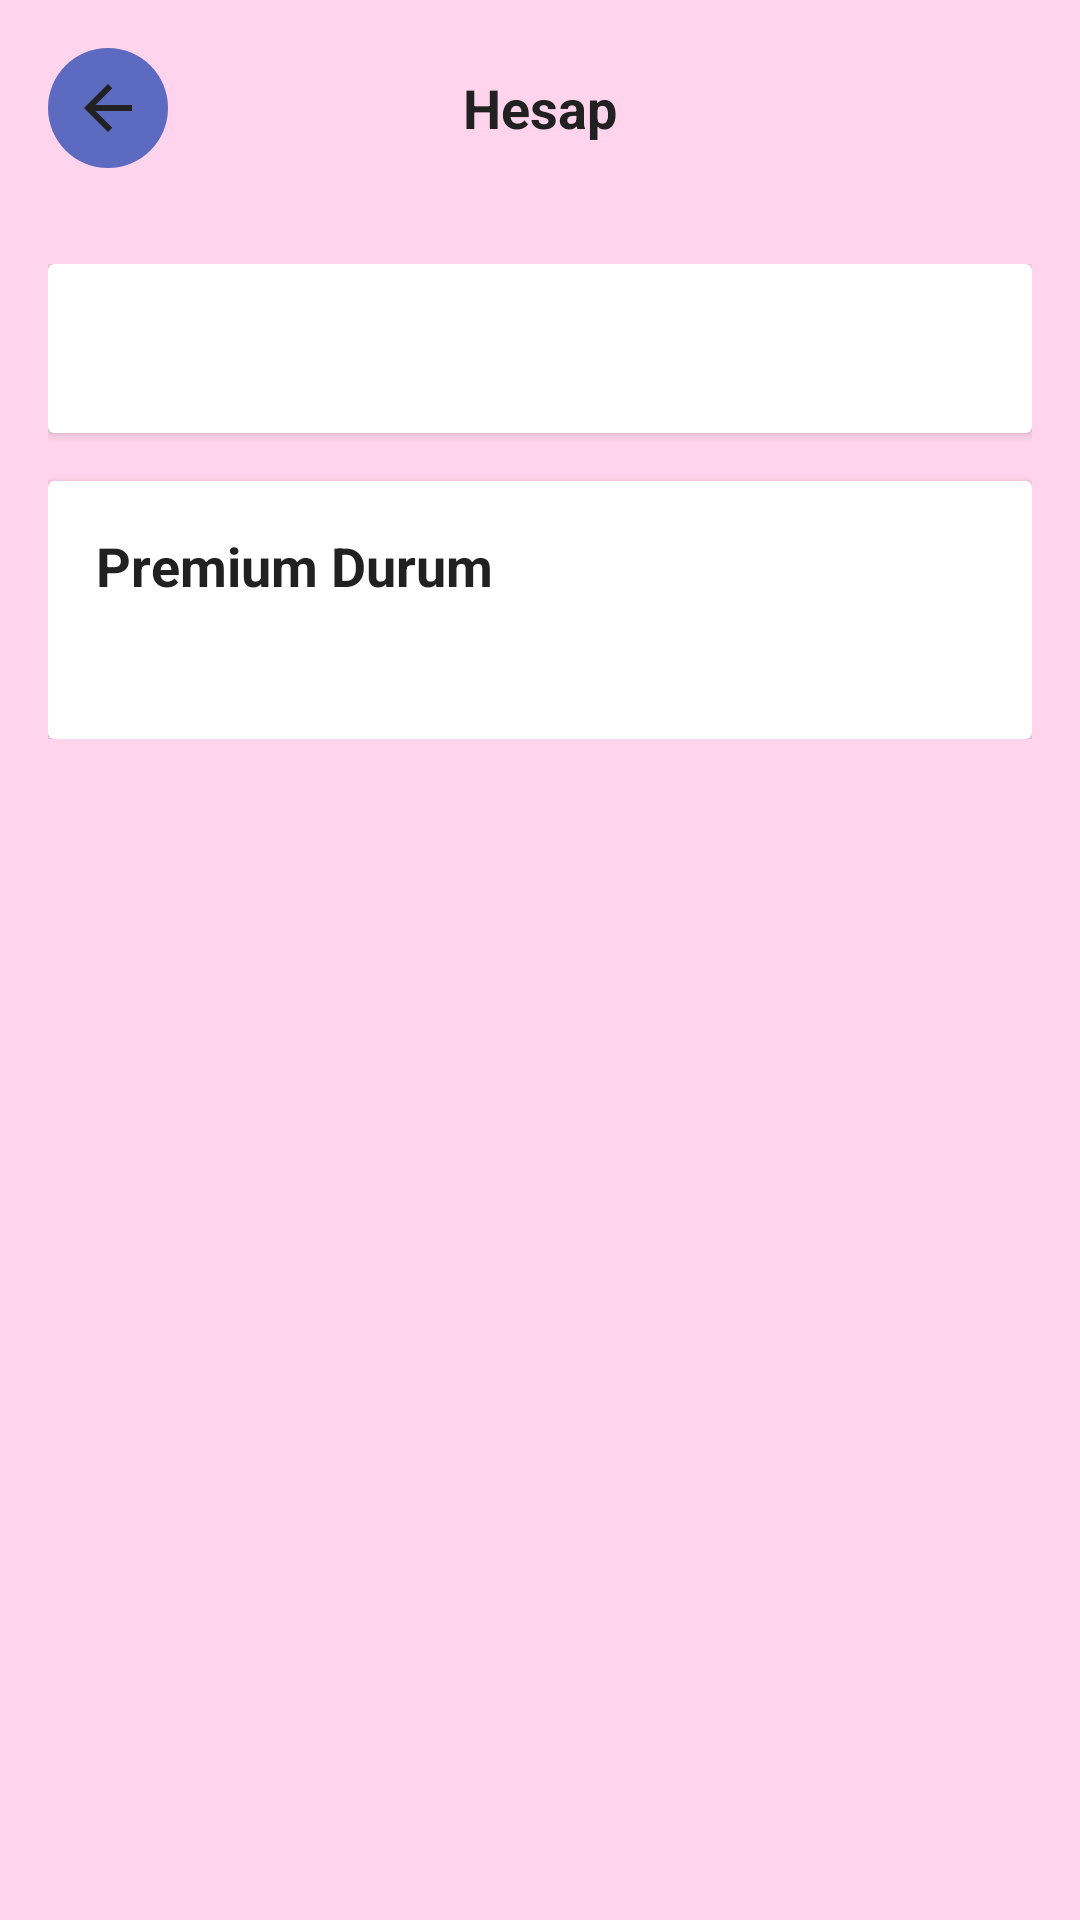

Layout XML and referenced resources for this Android screen:
<!-- AndroidManifest.xml: application theme Theme.MotionSicknessKiller -->
<!-- res/layout/activity_account.xml -->
<?xml version="1.0" encoding="utf-8"?>
<RelativeLayout xmlns:android="http://schemas.android.com/apk/res/android"
    android:layout_width="match_parent"
    android:layout_height="match_parent"
    android:background="@color/background_purple_light">

    
    <RelativeLayout
        android:id="@+id/top_bar"
        android:layout_width="match_parent"
        android:layout_height="wrap_content"
        android:padding="16dp">

        <ImageView
            android:id="@+id/back_button"
            android:layout_width="40dp"
            android:layout_height="40dp"
            android:layout_alignParentStart="true"
            android:layout_centerVertical="true"
            android:background="@drawable/circle_background"
            android:padding="8dp"
            android:src="@drawable/ic_back"
            android:clickable="true"
            android:focusable="true" />

        <TextView
            android:layout_width="wrap_content"
            android:layout_height="wrap_content"
            android:layout_centerInParent="true"
            android:text="Hesap"
            android:textColor="@color/text_dark"
            android:textSize="18sp"
            android:textStyle="bold" />
    </RelativeLayout>

    
    <LinearLayout
        android:layout_width="match_parent"
        android:layout_height="wrap_content"
        android:layout_below="@id/top_bar"
        android:orientation="vertical"
        android:padding="16dp">

        
        <androidx.cardview.widget.CardView
            android:layout_width="match_parent"
            android:layout_height="wrap_content"
            android:layout_marginBottom="16dp"
            android:background="@color/white"
            android:elevation="4dp">

            <LinearLayout
                android:layout_width="match_parent"
                android:layout_height="wrap_content"
                android:orientation="vertical"
                android:padding="16dp">

                <TextView
                    android:id="@+id/account_info_text"
                    android:layout_width="wrap_content"
                    android:layout_height="wrap_content"
                    android:textColor="@color/text_dark"
                    android:textSize="18sp"
                    android:textStyle="bold" />

                <com.google.android.material.button.MaterialButton
                    android:id="@+id/google_sign_in_button"
                    android:layout_width="wrap_content"
                    android:layout_height="wrap_content"
                    android:layout_marginTop="16dp"
                    android:text="Google ile Giriş Yap"
                    android:visibility="gone" />
            </LinearLayout>
        </androidx.cardview.widget.CardView>

        
        <androidx.cardview.widget.CardView
            android:id="@+id/premium_container"
            android:layout_width="match_parent"
            android:layout_height="wrap_content"
            android:background="@color/white"
            android:elevation="4dp">

            <LinearLayout
                android:layout_width="match_parent"
                android:layout_height="wrap_content"
                android:orientation="vertical"
                android:padding="16dp">

                <TextView
                    android:layout_width="wrap_content"
                    android:layout_height="wrap_content"
                    android:text="Premium Durum"
                    android:textColor="@color/text_dark"
                    android:textSize="18sp"
                    android:textStyle="bold" />

                <TextView
                    android:id="@+id/premium_info_text"
                    android:layout_width="wrap_content"
                    android:layout_height="wrap_content"
                    android:layout_marginTop="8dp"
                    android:textColor="@color/text_dark"
                    android:textSize="16sp" />

                <com.google.android.material.button.MaterialButton
                    android:id="@+id/premium_button"
                    android:layout_width="wrap_content"
                    android:layout_height="wrap_content"
                    android:layout_marginTop="16dp"
                    android:text="Premium'a Geç"
                    android:visibility="gone" />
            </LinearLayout>
        </androidx.cardview.widget.CardView>
    </LinearLayout>
</RelativeLayout>
<!-- resources referenced by this layout -->
<resources>
  <color name="background_purple_light">#ffd4ec</color>
  <color name="text_dark">#212121</color>
  <color name="white">#FFFFFFFF</color>
  <!-- drawable circle_background (drawable) -->
  <?xml version="1.0" encoding="utf-8"?>
  <shape xmlns:android="http://schemas.android.com/apk/res/android"
      android:shape="oval">
      <solid android:color="@color/colorPrimary" />
      <size android:width="40dp" android:height="40dp" />
  </shape>
  <!-- drawable ic_back (drawable) -->
  <?xml version="1.0" encoding="utf-8"?>
  <vector xmlns:android="http://schemas.android.com/apk/res/android"
      android:width="24dp"
      android:height="24dp"
      android:viewportWidth="24"
      android:viewportHeight="24">
      <path
          android:fillColor="@color/text_dark"
          android:pathData="M20,11H7.83l5.59,-5.59L12,4l-8,8 8,8 1.41,-1.41L7.83,13H20v-2z"/>
  </vector>
  <style name="Theme.MotionSicknessKiller" parent="Base.Theme.MotionSicknessKiller" />
  <color name="colorPrimary">#5C6BC0</color>
  <style name="Base.Theme.MotionSicknessKiller" parent="Theme.Material3.DayNight.NoActionBar">
          
          <item name="colorPrimary">@color/colorPrimary</item>
          <item name="colorPrimaryDark">@color/colorPrimaryDark</item>
          <item name="colorAccent">@color/colorAccent</item>
          <item name="colorOnPrimary">@color/white</item>
          <item name="colorSurface">@color/white</item>
          <item name="colorOnSurface">@color/text_color_primary</item>
          <item name="materialCardViewStyle">@style/CustomCardStyle</item>
      </style>
  <color name="colorPrimaryDark">#3949AB</color>
  <color name="colorAccent">#FF4081</color>
  <color name="text_color_primary">#212121</color>
  <style name="CustomCardStyle" parent="Widget.MaterialComponents.CardView">
          <item name="cardElevation">4dp</item>
          <item name="cardCornerRadius">16dp</item>
          <item name="rippleColor">@color/colorPrimary</item>
          <item name="cardBackgroundColor">@color/white</item>
      </style>
</resources>
